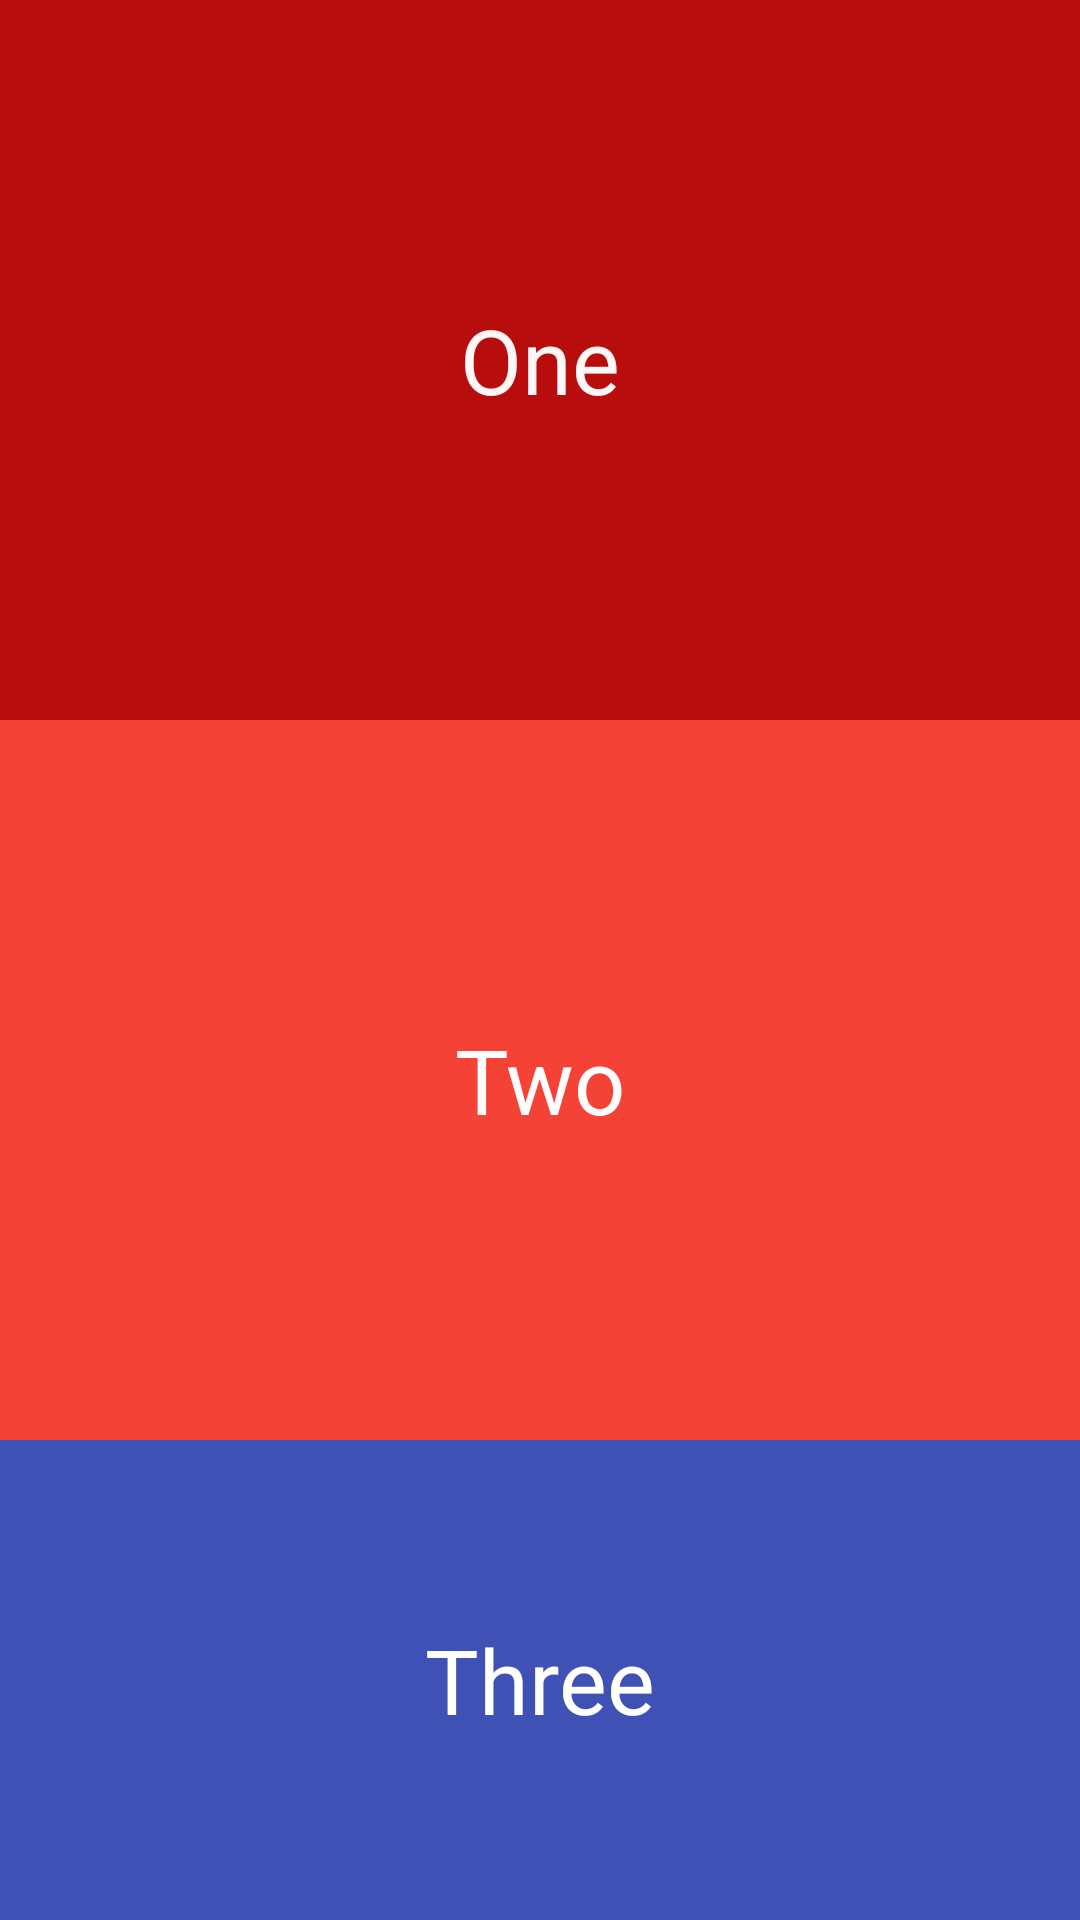

Android layout source for this screen:
<!-- AndroidManifest.xml: application theme AppTheme -->
<!-- res/layout/activity_main.xml -->
<?xml version="1.0" encoding="utf-8"?>
<RelativeLayout xmlns:android="http://schemas.android.com/apk/res/android"
    xmlns:app="http://schemas.android.com/apk/res-auto"
    xmlns:tools="http://schemas.android.com/tools"
    android:layout_width="match_parent"
    android:layout_height="match_parent"
    android:layout_alignParentBottom="false"
    tools:context=".MainActivity">

    <LinearLayout
        android:layout_width="match_parent"
        android:layout_height="match_parent"
        android:orientation="vertical">

        <TextView
            android:id="@+id/a"
            android:layout_width="match_parent"
            android:layout_height="200dp"
            android:layout_alignParentTop="true"
            android:layout_weight="1"
            android:background="#B80D0D"
            android:gravity="center"
            android:text="One"
            android:textColor="#F7FFFFFF"
            android:textSize="30sp" />

        <TextView
            android:id="@+id/b"
            android:layout_width="match_parent"
            android:layout_height="200dp"
            android:layout_weight="1"
            android:background="#F44336"
            android:gravity="center"
            android:text="Two"
            android:textColor="#FDFFFFFF"
            android:textSize="30sp" />


        <TextView
            android:id="@+id/c"
            android:layout_width="match_parent"
            android:layout_height="120dp"
            android:layout_alignParentBottom="true"
            android:layout_weight="1"
            android:background="#3F51B5"
            android:gravity="center"
            android:text="Three"
            android:textColor="@color/White"
            android:textSize="30sp" />

    </LinearLayout>


</RelativeLayout>
<!-- resources referenced by this layout -->
<resources>
  <color name="White">#FFFFFF</color>
  <style name="AppTheme" parent="Theme.AppCompat.Light.DarkActionBar">
          
  
      </style>
</resources>
